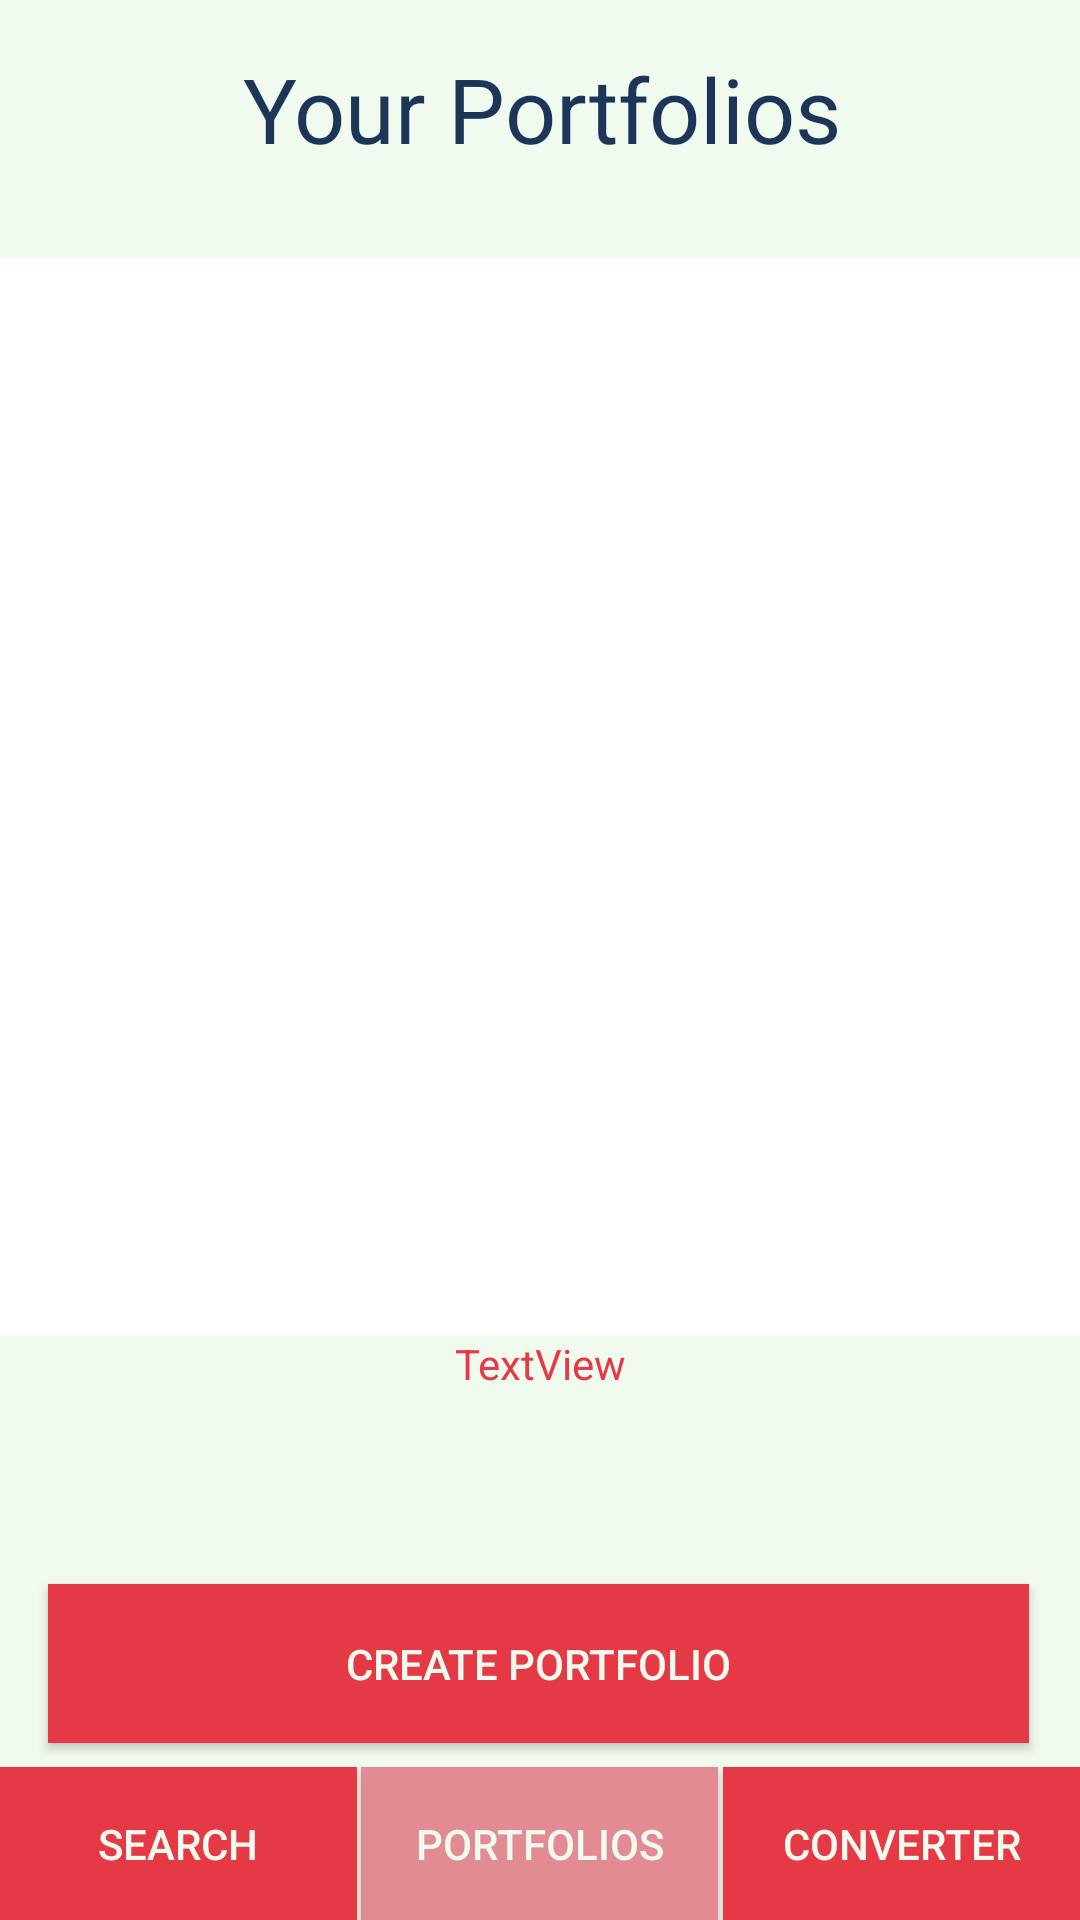

Produce the Android XML layout that renders to this screen, including the resource entries it uses.
<!-- AndroidManifest.xml: application theme AppTheme -->
<!-- res/layout/activity_portfolio.xml -->
<?xml version="1.0" encoding="utf-8"?>
<android.support.constraint.ConstraintLayout xmlns:android="http://schemas.android.com/apk/res/android"
    xmlns:app="http://schemas.android.com/apk/res-auto"
    xmlns:tools="http://schemas.android.com/tools"
    android:layout_width="match_parent"
    android:background="@color/colorBackground"
    android:layout_height="match_parent"
    tools:context=".activity.PortfolioActivity">

    <TextView
        android:id="@+id/portfolioTitle"
        android:layout_width="377dp"
        android:layout_height="54dp"
        android:layout_marginStart="8dp"
        android:layout_marginTop="16dp"
        android:layout_marginEnd="8dp"
        android:text="@string/portfolioTitle"
        android:textColor="@color/colorPrimaryDark"
        android:textAlignment="center"
        android:textSize="30sp"
        app:layout_constraintEnd_toEndOf="parent"
        app:layout_constraintStart_toStartOf="parent"
        app:layout_constraintTop_toTopOf="parent" />

    <Button
        android:id="@+id/browseButton3"
        android:layout_width="119dp"
        android:layout_height="51dp"
        android:background="@color/colorAccent"
        android:text="@string/browseButtonText"
        android:textColor="@color/colorBackground"
        app:layout_constraintBottom_toBottomOf="parent"
        app:layout_constraintStart_toStartOf="parent" />

    <Button
        android:id="@+id/portfolioButton3"
        android:layout_width="119dp"
        android:layout_height="51dp"
        android:background="@color/colorAccentLight"
        android:clickable="false"
        android:text="@string/portfolioButtonText"
        android:textColor="@color/colorBackground"
        app:layout_constraintBottom_toBottomOf="parent"
        app:layout_constraintEnd_toStartOf="@+id/converterButton3"
        app:layout_constraintHorizontal_bias="0.478"
        app:layout_constraintStart_toEndOf="@+id/browseButton3" />

    <Button
        android:id="@+id/converterButton3"
        android:layout_width="119dp"
        android:layout_height="51dp"
        android:background="@color/colorAccent"
        android:textColor="@color/colorBackground"
        android:text="@string/converterButtonText"
        app:layout_constraintBottom_toBottomOf="parent"
        app:layout_constraintEnd_toEndOf="parent" />

    <ListView
        android:id="@+id/portfolioList"
        android:layout_width="370dp"
        android:layout_height="359dp"
        android:layout_marginStart="8dp"
        android:layout_marginTop="16dp"
        android:layout_marginEnd="8dp"
        android:layout_weight="1"
        android:background="@color/colorBackgroundLight"
        android:divider="@color/colorPrimaryDark"
        android:dividerHeight="1dp"
        android:footerDividersEnabled="true"
        android:headerDividersEnabled="true"
        android:textColor="@color/colorBackground"
        app:layout_constraintEnd_toEndOf="parent"
        app:layout_constraintHorizontal_bias="0.486"
        app:layout_constraintStart_toStartOf="parent"
        app:layout_constraintTop_toBottomOf="@+id/portfolioTitle" />

    <Button
        android:id="@+id/createPortfolioButton"
        android:layout_width="327dp"
        android:layout_height="53dp"
        android:layout_marginStart="8dp"
        android:layout_marginEnd="8dp"
        android:layout_marginBottom="8dp"
        android:drawableStart="@drawable/ic_action_add"
        android:text="@string/create_portfolio_button_text"
        android:background="@color/colorAccent"
        android:textColor="@color/colorBackground"
        app:layout_constraintBottom_toTopOf="@+id/portfolioButton3"
        app:layout_constraintEnd_toEndOf="parent"
        android:drawableTint="@color/colorBackground"
        app:layout_constraintHorizontal_bias="0.47"
        app:layout_constraintStart_toStartOf="parent" />

    <EditText
        android:id="@+id/newPortfolioNameInput"
        android:layout_width="194dp"
        android:layout_height="53dp"
        android:layout_marginStart="8dp"
        android:layout_marginTop="8dp"
        android:layout_marginBottom="8dp"

        android:background="@color/colorPrimaryLightest"
        android:ems="10"
        android:hint="@string/portfolio_name_button_text"
        android:inputType="textPersonName"
        android:padding="10dp"
        android:visibility="invisible"
        app:layout_constraintBottom_toTopOf="@+id/portfolioButton3"
        app:layout_constraintStart_toStartOf="parent"
        app:layout_constraintTop_toBottomOf="@+id/portfolioList"
        app:layout_constraintVertical_bias="1.0" />

    <Button
        android:id="@+id/portfolioCancelButton"
        android:layout_width="53dp"
        android:layout_height="53dp"
        android:layout_marginTop="8dp"
        android:layout_marginEnd="8dp"
        android:layout_marginBottom="8dp"
        android:background="@color/colorAccent"
        android:drawableStart="@drawable/ic_action_cancel"
        android:drawableTint="@color/colorBackground"
        android:gravity="center_horizontal|top"
        android:textColor="@color/colorBackground"
        android:visibility="invisible"
        app:layout_constraintBottom_toTopOf="@+id/portfolioButton3"
        android:padding="7dp"
        app:layout_constraintEnd_toEndOf="parent"
        app:layout_constraintTop_toBottomOf="@+id/portfolioList"
        app:layout_constraintVertical_bias="1.0" />

    <Button
        android:id="@+id/finishPortfolioCreationButton"
        android:layout_width="53dp"
        android:layout_height="53dp"
        android:layout_marginTop="8dp"
        android:layout_marginBottom="8dp"
        android:background="@color/colorAccent"
        android:drawableStart="@drawable/ic_action_add"
        android:drawableTint="@color/colorBackground"
        android:gravity="center"
        android:textColor="@color/colorBackground"
        android:visibility="invisible"
        app:layout_constraintBottom_toTopOf="@+id/portfolioButton3"
        app:layout_constraintEnd_toStartOf="@+id/portfolioCancelButton"
        app:layout_constraintStart_toEndOf="@+id/newPortfolioNameInput"
        android:padding="7dp"
        app:layout_constraintTop_toBottomOf="@+id/portfolioList"
        app:layout_constraintVertical_bias="1.0" />

    <TextView
        android:id="@+id/portfolioListErrorMessage"
        android:layout_width="wrap_content"
        android:layout_height="wrap_content"
        android:layout_marginStart="8dp"
        android:layout_marginEnd="8dp"
        android:text="TextView"
        android:textColor="@color/colorAccent"
        app:layout_constraintEnd_toEndOf="parent"
        app:layout_constraintStart_toStartOf="parent"
        app:layout_constraintTop_toBottomOf="@+id/portfolioList" />
</android.support.constraint.ConstraintLayout>
<!-- resources referenced by this layout -->
<resources>
  <color name="colorAccent">#E63946</color>
  <color name="colorAccentLight">#E28B93</color>
  <color name="colorBackground">#F1FAEE</color>
  <color name="colorBackgroundLight">#FFFFFF</color>
  <color name="colorPrimaryDark">#1D3557</color>
  <color name="colorPrimaryLightest">#4085c7f3</color>
  <string name="browseButtonText">Search</string>
  <string name="converterButtonText">Converter</string>
  <string name="create_portfolio_button_text">Create Portfolio</string>
  <string name="portfolioButtonText">Portfolios</string>
  <string name="portfolioTitle">Your Portfolios</string>
  <string name="portfolio_name_button_text">Portfolio Name</string>
  <style name="AppTheme" parent="Theme.AppCompat.Light.NoActionBar">
          
          <item name="colorPrimary">@color/colorPrimary</item>
          <item name="colorPrimaryDark">@color/colorPrimaryDark</item>
          <item name="colorAccent">@color/colorAccent</item>
      </style>
  <color name="colorPrimary">#457B9D</color>
</resources>
